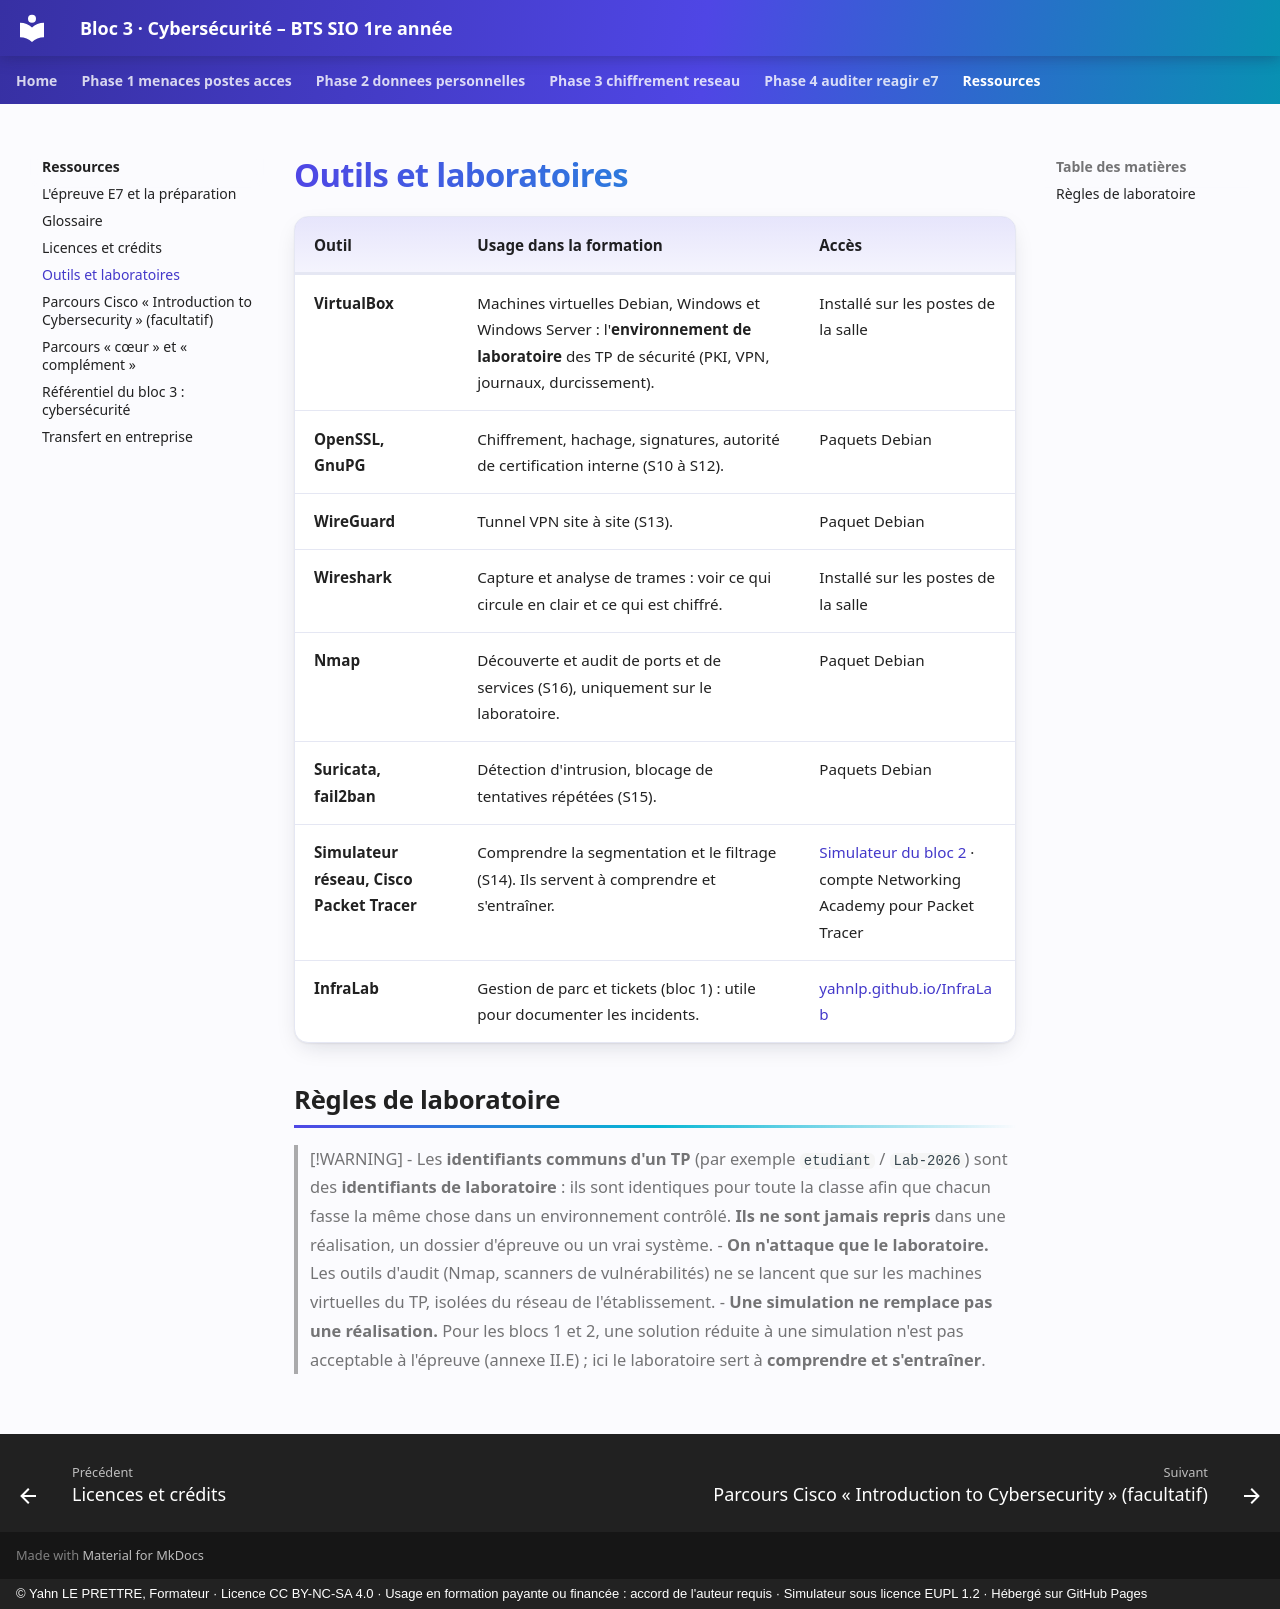

repository: YahnLP/bts1-sio-sisr-bloc3 · page: ressources/outils/index.html · generator: mkdocs · copyright: © Yahn LE PRETTRE, Formateur · Licence CC BY-NC-SA 4.0 · Usage en formation payante ou financée : accord de l'auteur requis · Simulateur sous licence EUPL 1.2 · Hébergé sur GitHub Pages

# Outils et laboratoires

| Outil | Usage dans la formation | Accès |
|---|---|---|
| **VirtualBox** | Machines virtuelles Debian, Windows et Windows Server : l'**environnement de laboratoire** des TP de sécurité (PKI, VPN, journaux, durcissement). | Installé sur les postes de la salle |
| **OpenSSL, GnuPG** | Chiffrement, hachage, signatures, autorité de certification interne (S10 à S12). | Paquets Debian |
| **WireGuard** | Tunnel VPN site à site (S13). | Paquet Debian |
| **Wireshark** | Capture et analyse de trames : voir ce qui circule en clair et ce qui est chiffré. | Installé sur les postes de la salle |
| **Nmap** | Découverte et audit de ports et de services (S16), uniquement sur le laboratoire. | Paquet Debian |
| **Suricata, fail2ban** | Détection d'intrusion, blocage de tentatives répétées (S15). | Paquets Debian |
| **Simulateur réseau, Cisco Packet Tracer** | Comprendre la segmentation et le filtrage (S14). Ils servent à comprendre et s'entraîner. | [Simulateur du bloc 2](https://yahnlp.github.io/bts1-sio-sisr-bloc2/simulateur/simulateur-reseau.html) · compte Networking Academy pour Packet Tracer |
| **InfraLab** | Gestion de parc et tickets (bloc 1) : utile pour documenter les incidents. | [yahnlp.github.io/InfraLab](https://yahnlp.github.io/InfraLab/) |

## Règles de laboratoire

> [!WARNING]
> - Les **identifiants communs d'un TP** (par exemple `etudiant` / `Lab-2026`) sont des **identifiants de laboratoire** : ils sont identiques pour toute la classe afin que chacun fasse la même chose dans un environnement contrôlé. **Ils ne sont jamais repris** dans une réalisation, un dossier d'épreuve ou un vrai système.
> - **On n'attaque que le laboratoire.** Les outils d'audit (Nmap, scanners de vulnérabilités) ne se lancent que sur les machines virtuelles du TP, isolées du réseau de l'établissement.
> - **Une simulation ne remplace pas une réalisation.** Pour les blocs 1 et 2, une solution réduite à une simulation n'est pas acceptable à l'épreuve (annexe II.E) ; ici le laboratoire sert à **comprendre et s'entraîner**.
